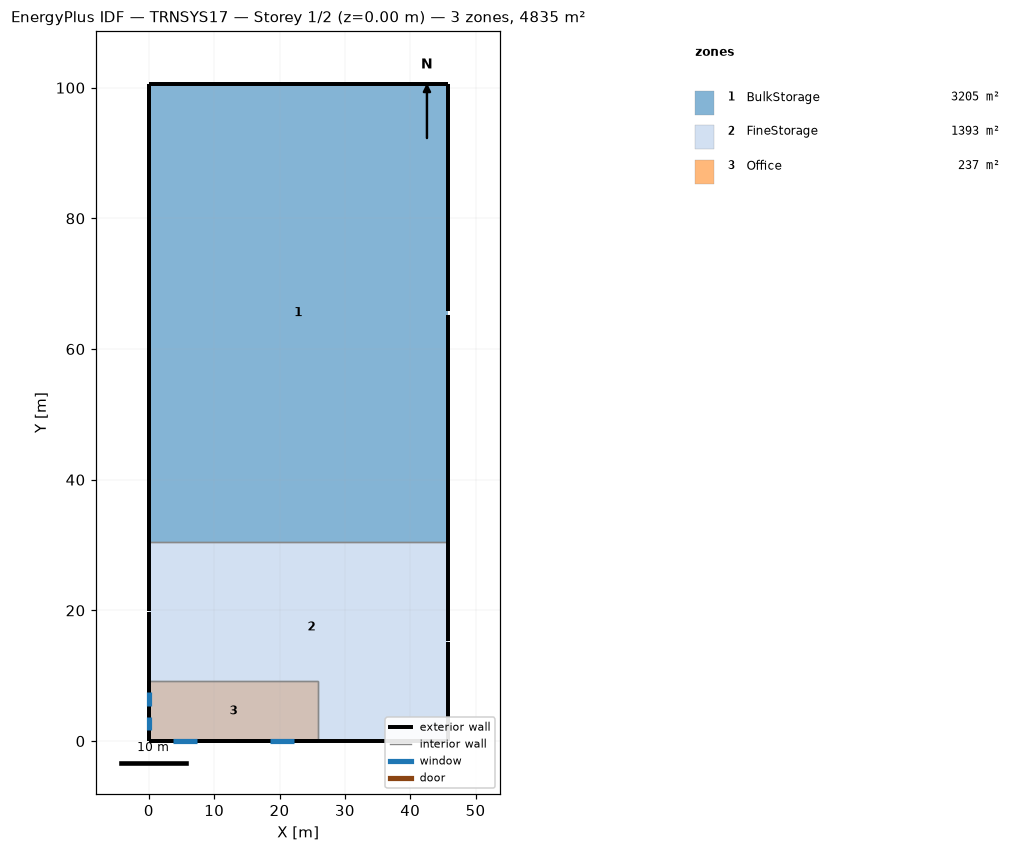
=== STOREY PLAN SPEC (per zone: floor XY polygon, exterior-wall plan segments, windows/doors) ===
zone 1: BulkStorage  (3204.8 m²)
  floor: (45.72, 100.58) (45.72, 30.48) (0.00, 30.48) (0.00, 100.58)
  exterior wall: (45.72, 100.58) – (0.00, 100.58)  [45.7 m]
  exterior wall: (0.00, 100.58) – (0.00, 30.48)  [70.1 m] x2 surfaces
  exterior wall: (45.72, 65.87) – (45.72, 100.58)  [34.7 m]
  exterior wall: (45.72, 30.48) – (45.72, 65.19)  [34.7 m]
  interior walls: 1
zone 2: FineStorage  (1393.4 m²)
  floor: (45.72, 30.48) (45.72, 0.00) (25.91, 0.00) (25.91, 9.14) (0.00, 9.14) (0.00, 30.48)
  floor: (25.91, 9.14) (25.91, 0.00) (0.00, 0.00) (0.00, 9.14)
  exterior wall: (0.00, 0.00) – (25.91, 0.00)  [25.9 m]
  exterior wall: (0.00, 9.14) – (0.00, 0.00)  [9.1 m]
  exterior wall: (25.91, 0.00) – (45.72, 0.00)  [19.8 m]
  exterior wall: (0.00, 19.70) – (0.00, 9.14)  [10.6 m]
  exterior wall: (0.00, 30.48) – (0.00, 19.93)  [10.6 m]
  exterior wall: (45.72, 0.00) – (45.72, 15.12)  [15.1 m]
  exterior wall: (45.72, 15.35) – (45.72, 30.48)  [15.1 m]
  interior walls: 3
zone 3: Office  (236.9 m²)
  floor: (25.91, 9.14) (25.91, 0.00) (0.00, 0.00) (0.00, 9.14)
  exterior wall: (13.41, 0.00) – (25.91, 0.00)  [12.5 m]
    window: (18.59, 0.00) – (22.25, 0.00)  [5.6 m²]
  exterior wall: (0.00, 4.34) – (0.00, 0.00)  [4.3 m]
    window: (0.00, 3.76) – (0.00, 1.62)  [3.3 m²]
  exterior wall: (0.00, 9.14) – (0.00, 4.80)  [4.3 m]
    window: (0.00, 7.52) – (0.00, 5.39)  [3.3 m²]
  exterior wall: (0.00, 0.00) – (12.50, 0.00)  [12.5 m]
    window: (3.66, 0.00) – (7.31, 0.00)  [5.6 m²]
  interior walls: 2

=== DERIVED (storey summary) ===
Building: TRNSYS17
Storey: 1 of 2  (floor level z = 0.00 m)
Storey gross floor area: 4835.1 m²
Zones on this storey: 3
  - BulkStorage: floor 3204.8 m²; exterior wall 185.2 m (1528.8 m²); WWR 0.0%
  - FineStorage: floor 1393.4 m²; exterior wall 106.2 m (756.9 m²); WWR 0.0%
  - Office: floor 236.9 m²; exterior wall 33.7 m (143.7 m²); 4 window(s) 17.7 m²; WWR 12.3%
Zone adjacency: (none detected)